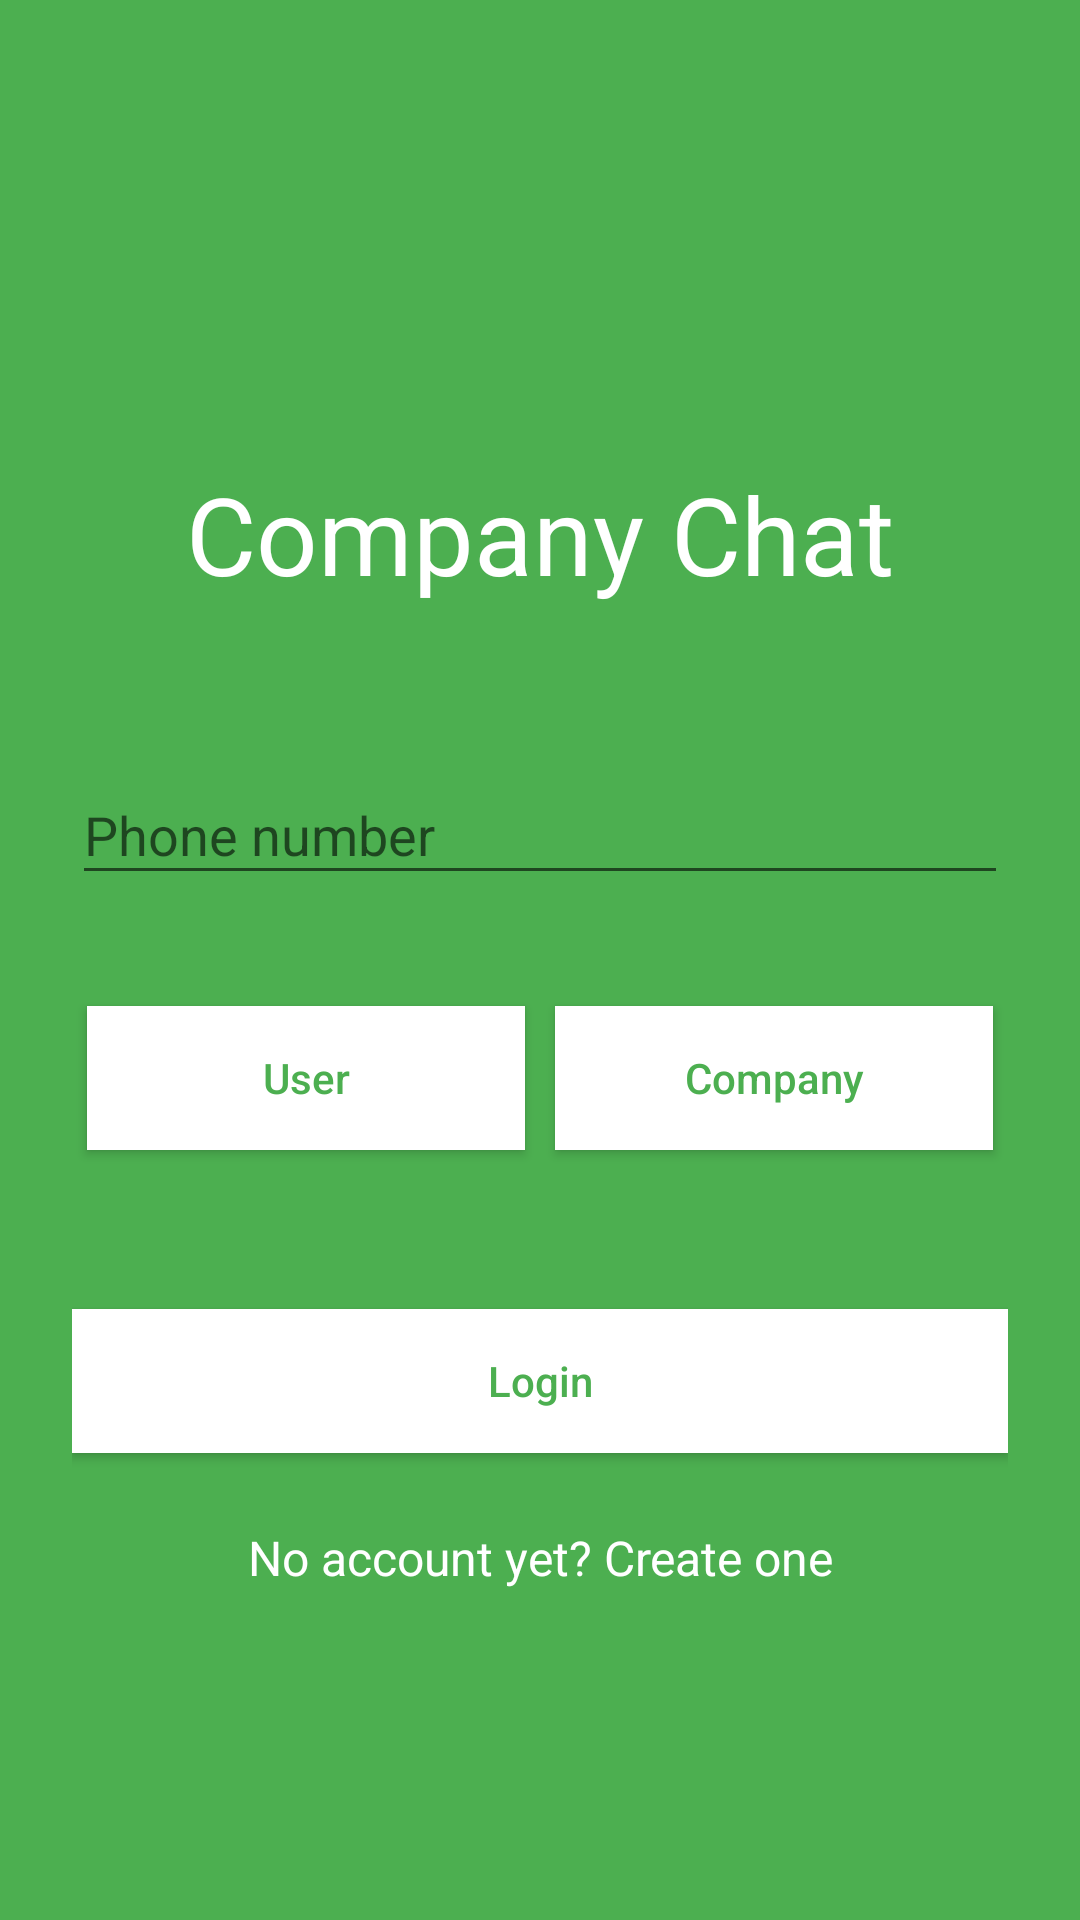

Here is an Android app screen rendered from its layout file. Give the layout XML and the strings, colors and styles it references.
<!-- AndroidManifest.xml: activity theme AppTheme.NoActionBar -->
<!-- res/layout/activity_login.xml -->
<?xml version="1.0" encoding="utf-8"?>
<RelativeLayout xmlns:android="http://schemas.android.com/apk/res/android"
    xmlns:tools="http://schemas.android.com/tools"
    android:id="@+id/activity_login"
    android:layout_width="match_parent"
    android:layout_height="match_parent"
    android:background="@color/colorPrimary"
    android:gravity="center"
    tools:context="com.example.irisind.companyChat.LoginActivity">

    <ScrollView
        android:layout_width="match_parent"
        android:layout_height="match_parent">

        <LinearLayout
            android:orientation="vertical"
            android:layout_width="match_parent"
            android:layout_height="wrap_content"
            android:gravity="center"
            android:layout_gravity="center"
            android:paddingTop="56dp"
            android:paddingLeft="24dp"
            android:paddingRight="24dp">

            <TextView
                android:layout_width="match_parent"
                android:layout_height="72dp"
                android:layout_marginBottom="24dp"
                android:layout_gravity="center_horizontal"
                android:text="Company Chat"
                android:gravity="center"
                android:textSize="36sp"
                android:textColor="@color/white"/>

            <android.support.design.widget.TextInputLayout
                android:layout_width="match_parent"
                android:layout_height="wrap_content"
                android:layout_marginTop="8dp"
                android:layout_marginBottom="8dp">
                <EditText android:id="@+id/input_phone"
                    android:layout_width="match_parent"
                    android:layout_height="wrap_content"
                    android:inputType="phone"
                    android:hint="Phone number"
                    android:textColor="@color/white"
                    android:textColorHint="@color/white" />
            </android.support.design.widget.TextInputLayout>

            <LinearLayout
                android:layout_width="match_parent"
                android:layout_height="wrap_content"
                android:orientation="horizontal"
                android:weightSum="1"
                android:layout_marginTop="24dp"
                android:layout_marginBottom="24dp">

                <Button
                    android:id="@+id/user"
                    android:layout_width="0dp"
                    android:layout_height="wrap_content"
                    android:layout_weight="0.5"
                    android:padding="12dp"
                    android:layout_margin="5dp"
                    android:text="User"
                    android:textColor="@color/colorPrimary"
                    android:textAllCaps="false"
                    android:background="@drawable/button_selector"/>

                <Button
                    android:id="@+id/company"
                    android:layout_width="0dp"
                    android:layout_weight="0.5"
                    android:layout_height="wrap_content"
                    android:padding="12dp"
                    android:text="Company"
                    android:layout_margin="5dp"
                    android:textColor="@color/colorPrimary"
                    android:textAllCaps="false"
                    android:background="@drawable/button_selector"/>

            </LinearLayout>


            <Button
                android:id="@+id/btn_login"
                android:layout_width="match_parent"
                android:layout_height="wrap_content"
                android:layout_marginTop="24dp"
                android:layout_marginBottom="24dp"
                android:padding="12dp"
                android:text="Login"
                android:textColor="@color/colorPrimary"
                android:textAllCaps="false"
                android:background="@color/white"/>

            <TextView android:id="@+id/link_signup"
                android:layout_width="match_parent"
                android:layout_height="wrap_content"
                android:layout_marginBottom="24dp"
                android:text="No account yet? Create one"
                android:gravity="center"
                android:textSize="16sp"
                android:textColor="@color/white"/>

        </LinearLayout>
    </ScrollView>

</RelativeLayout>
<!-- resources referenced by this layout -->
<resources>
  <color name="colorPrimary">#4CAF50</color>
  <color name="white">@android:color/white</color>
  <!-- drawable button_selector (drawable) -->
  <?xml version="1.0" encoding="utf-8"?>
  <selector xmlns:android="http://schemas.android.com/apk/res/android">
      <item android:drawable="@drawable/white_bordered_rectangle" android:state_pressed="false" />
      <item android:drawable="@drawable/white_bordered_green_rectangle" android:state_pressed="true" />
  </selector>
  <style name="AppTheme.NoActionBar" parent="Theme.AppCompat.Light.NoActionBar">
          <item name="colorPrimary">@color/colorPrimary</item>
          <item name="colorPrimaryDark">@color/colorPrimaryDark</item>
  
      </style>
  <!-- drawable white_bordered_rectangle (drawable) -->
  <?xml version="1.0" encoding="utf-8"?>
  <shape android:shape="rectangle" xmlns:android="http://schemas.android.com/apk/res/android">
      <solid android:color="@color/white"/>
      <stroke android:color="@color/white" android:width="2dp"/>
  </shape>
  <!-- drawable white_bordered_green_rectangle (drawable) -->
  <?xml version="1.0" encoding="utf-8"?>
  <shape android:shape="rectangle" xmlns:android="http://schemas.android.com/apk/res/android">
      <solid android:color="@color/colorPrimary"/>
      <stroke android:color="@color/white" android:width="2dp"/>
  </shape>
  <color name="colorPrimaryDark">#388e3c</color>
</resources>
